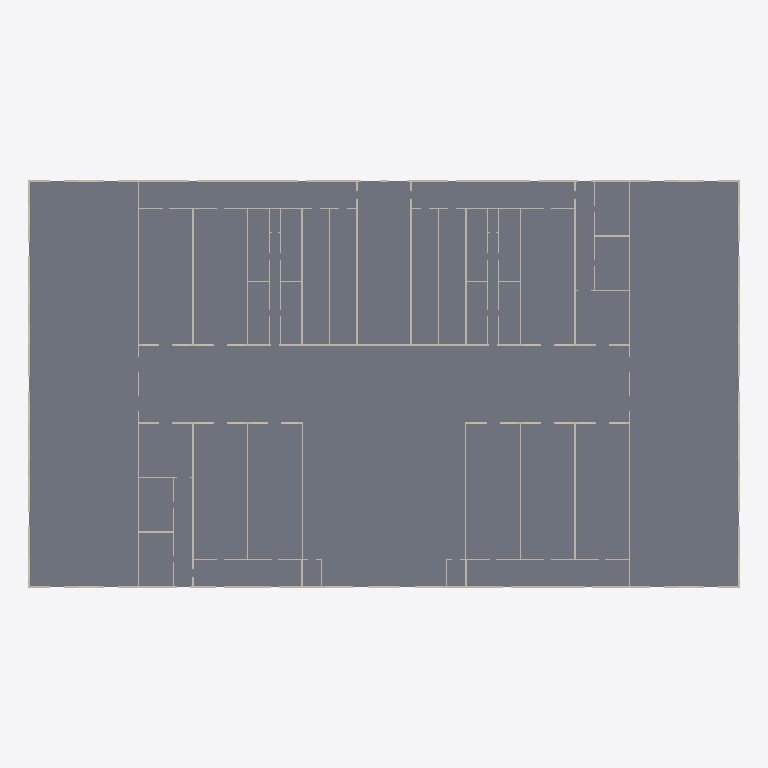
Plan cut of the same IFC building model at storey 'Ground Floor' (level 0.00 m, cut at 1.40 m), seen from above with north up, elements coloured by IFC class: 47 walls (beige), 1 slab (grey). Cut surfaces are drawn darker.
Extent 109.5 m × 62.7 m × 5.6 m (x, y, z). Storeys (1): Ground Floor at 0.00 m. Elements (62): 57 IfcWall, 5 IfcSlab.

HEADER;
FILE_DESCRIPTION(('ViewDefinition[DesignTransferView]'),'2;1');
FILE_NAME('/dev/null','2026-10-29T19:16:05+03:00',(''),(''),'IfcOpenShell 0.9.0.post1','IfcOpenShell 0.9.0.post1','Nobody');
FILE_SCHEMA(('IFC4'));
ENDSEC;
DATA;
#1=IFCPROJECT('3VZQ9mP8T6VONlFqSCkO0H',$,'Sample Shopping Mall',$,$,$,$,(#10),#5);
#12=IFCSITE('15n3U1MFX9VOtV8JSgTmxH',$,'PIN 00000000 (sample)',$,$,$,$,$,$,$,$,$,$,$);
#13=IFCBUILDING('1VYioHgk1B$B4Ktvx7b3t_',$,'Sample Shopping Mall',$,$,$,$,$,$,$,$,$);
#14=IFCBUILDINGSTOREY('0$wQcgJO5FJBczneLKf8Az',$,'Ground Floor',$,$,$,$,$,$,0.0);
#6794=IFCSLAB('0OKmiCHcP8WPuR4wG0N$v$',$,'Ground slab',$,$,#6811,#6801,$,.FLOOR.);
#19=IFCWALL('0_HqEkhOT7sO9buJx9Bem0',$,'W0',$,$,#41,#30,$,$);
#703=IFCWALL('0rMf$QKk9EuOGzmGY29KnR',$,'W26',$,$,#724,#714,$,$);
#729=IFCWALL('2sckb$pZD03OAzHg7XsmkS',$,'W27',$,$,#750,#740,$,$);
#1483=IFCWALL('3cwgmfn5X9vPtqvbrX2CD0',$,'W56',$,$,#1504,#1494,$,$);
#755=IFCWALL('0A5iqxAUf0lvLwWx_wigXu',$,'W28',$,$,#776,#766,$,$);
#1457=IFCWALL('22N_1IBRfACvoTf_fXayb1',$,'W55',$,$,#1478,#1468,$,$);
#311=IFCWALL('0bFETGt9j1hBG1wpVYy2be',$,'W11',$,$,#332,#322,$,$);
#1119=IFCWALL('1hLdSGr95EgwGLpIgGwf8v',$,'W42',$,$,#1140,#1130,$,$);
#1093=IFCWALL('0W4oJq7MP2PP3yXS12dEHh',$,'W41',$,$,#1114,#1104,$,$);
#807=IFCWALL('0Us1aJd1TAd9r66jGrFk0c',$,'W30',$,$,#828,#818,$,$);
#1405=IFCWALL('0rrkwRFPfAEh3BAme8upz4',$,'W53',$,$,#1426,#1416,$,$);
#833=IFCWALL('1N1Y5z_zf1LQe6lwC6X$ya',$,'W31',$,$,#854,#844,$,$);
#1379=IFCWALL('0SU85eGL92P9jmhKxYU67Z',$,'W52',$,$,#1400,#1390,$,$);
#1015=IFCWALL('2m6$J$Qrj6Nh73Y_ATY_Mo',$,'W38',$,$,#1036,#1026,$,$);
#1249=IFCWALL('0ILrm0iSj7YumV9ChQlTjI',$,'W47',$,$,#1270,#1260,$,$);
#285=IFCWALL('1Cob_ofJX30RGfdPO3tb0w',$,'W10',$,$,#306,#296,$,$);
#259=IFCWALL('13FziSYRTBq87DRRcLxxEM',$,'W9',$,$,#280,#270,$,$);
#337=IFCWALL('2cCz0yaSP4W8Swm2iJWCf_',$,'W12',$,$,#358,#348,$,$);
#233=IFCWALL('3BHnCuOD59gAdVq27uW0OX',$,'W8',$,$,#254,#244,$,$);
#599=IFCWALL('1BRWo1kUn6q8aVD$LOaEs0',$,'W22',$,$,#620,#610,$,$);
#129=IFCWALL('0E7u$ggUHBIfK9AKYQfisA',$,'W4',$,$,#150,#140,$,$);
#859=IFCWALL('0iIn4NIBj2ehS4tCuKQRaj',$,'W32',$,$,#880,#870,$,$);
#989=IFCWALL('2herCJkwX5p8maqbLRb7er',$,'W37',$,$,#1010,#1000,$,$);
#1067=IFCWALL('1tGubPzNX2F9D2ro9UGBeB',$,'W40',$,$,#1088,#1078,$,$);
#1145=IFCWALL('1IXXW8xif9vuADWQzishAz',$,'W43',$,$,#1166,#1156,$,$);
#1223=IFCWALL('34ukHJbCrAju5nJDW6UkBs',$,'W46',$,$,#1244,#1234,$,$);
#1327=IFCWALL('0xWEazzYD5vQxzHGS_S1$P',$,'W50',$,$,#1348,#1338,$,$);
#885=IFCWALL('1iPniksV5D29ZZXEtsHNiq',$,'W33',$,$,#906,#896,$,$);
#1353=IFCWALL('3GwPXPsnf8heuJkKJpLjxr',$,'W51',$,$,#1374,#1364,$,$);
#911=IFCWALL('3xmQdepxLDEulNiBTiMge$',$,'W34',$,$,#932,#922,$,$);
#937=IFCWALL('1V1PpTpKX23OleH2qHEY_S',$,'W35',$,$,#958,#948,$,$);
#1301=IFCWALL('2qEC0dEJr5Oxu1$My$iqGE',$,'W49',$,$,#1322,#1312,$,$);
#1275=IFCWALL('29fPS4WrHDdRtjJkMAsJRT',$,'W48',$,$,#1296,#1286,$,$);
#677=IFCWALL('1HCubG2hb0Fxdj4vBC_X_4',$,'W25',$,$,#698,#688,$,$);
#48=IFCWALL('1TAQA2WHbCshoTF7$PFnLv',$,'W1',$,$,#69,#59,$,$);
#781=IFCWALL('1zsqtjttfCU8XWGBv6Ahik',$,'W29',$,$,#802,#792,$,$);
#1431=IFCWALL('0sV56i$nLBRePvp0wi2zgR',$,'W54',$,$,#1452,#1442,$,$);
#207=IFCWALL('1MW_PW_8j8eeaCfaGuMRsu',$,'W7',$,$,#228,#218,$,$);
#363=IFCWALL('3cuzOzV39C7uUQ5EJq_$jx',$,'W13',$,$,#384,#374,$,$);
#155=IFCWALL('2mNPAUMwH76Ae1rZiLo0fj',$,'W5',$,$,#176,#166,$,$);
#521=IFCWALL('0gjNtWPUL8mP8IteBDB9ow',$,'W19',$,$,#542,#532,$,$);
#963=IFCWALL('2Z1srRicXCnwzSip5RSXre',$,'W36',$,$,#984,#974,$,$);
#1197=IFCWALL('34m6uul719yAvuLDaJmFri',$,'W45',$,$,#1218,#1208,$,$);
#181=IFCWALL('1TjpWgdr93XeBNanv6Hdp0',$,'W6',$,$,#202,#192,$,$);
#389=IFCWALL('38KAboQjvCJx4TcbYG0twP',$,'W14',$,$,#410,#400,$,$);
#625=IFCWALL('00ofRJ715BDQL2qfUmAqGH',$,'W23',$,$,#646,#636,$,$);
#651=IFCWALL('1TAxW_zkb6$RFeTbToToTL',$,'W24',$,$,#672,#662,$,$);
ENDSEC;
